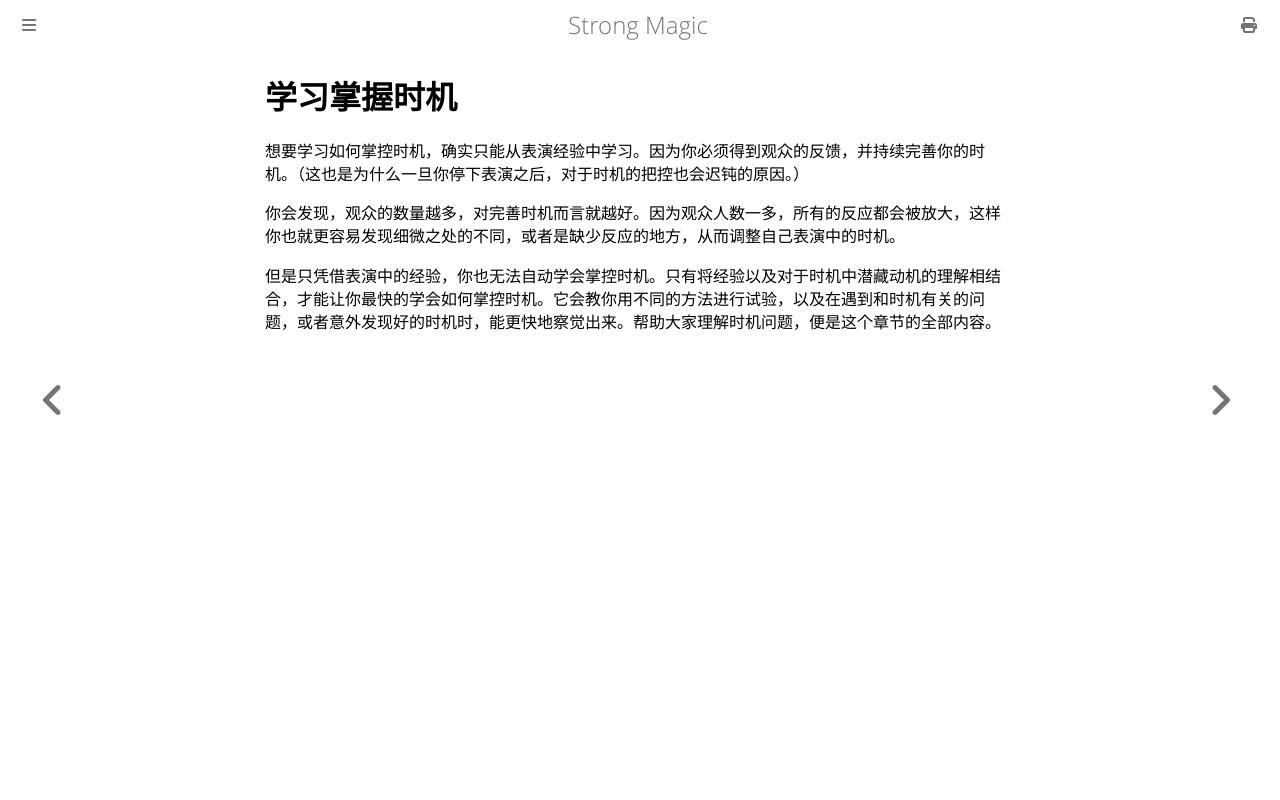

repository: ZJY0516/strong-magic · page: time-element/learning-timing.html · generator: mdbook

# 学习掌握时机

想要学习如何掌控时机，确实只能从表演经验中学习。因为你必须得到观众的反馈，并持续完善你的时机。（这也是为什么一旦你停下表演之后，对于时机的把控也会迟钝的原因。）

你会发现，观众的数量越多，对完善时机而言就越好。因为观众人数一多，所有的反应都会被放大，这样你也就更容易发现细微之处的不同，或者是缺少反应的地方，从而调整自己表演中的时机。

但是只凭借表演中的经验，你也无法自动学会掌控时机。只有将经验以及对于时机中潜藏动机的理解相结合，才能让你最快的学会如何掌控时机。它会教你用不同的方法进行试验，以及在遇到和时机有关的问题，或者意外发现好的时机时，能更快地察觉出来。帮助大家理解时机问题，便是这个章节的全部内容。
